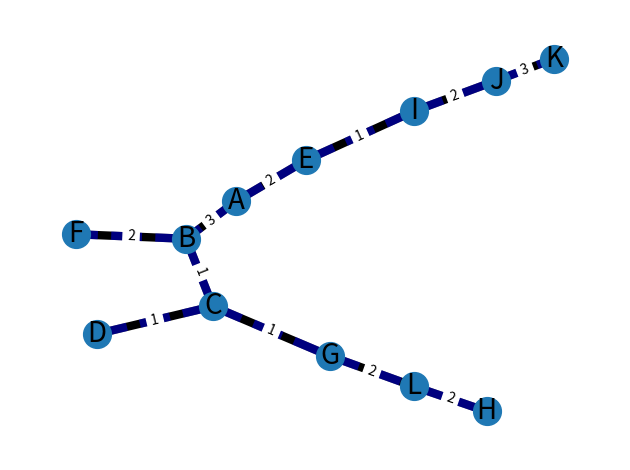

Write Python code to recreate this figure.
import sys
import string
import matplotlib.pyplot as plt
import networkx as nx

class Graph():
    def __init__(self, vertices):
        self.V = vertices
        self.graph = [[0 for column in range(vertices)]
                      for row in range(vertices)]

    def printMST(self, parent):

        self.way = list()
        alphabet = string.ascii_uppercase
        totalWeight = 0
        nodeNames = ''
        for i in range(self.V):
            nodeNames += alphabet[i]
        self.nodes = list(nodeNames)

        print("Edge \tWeight")
        for i in range(1, self.V):
            print(alphabet[parent[i]], "-", alphabet[i], "\t", self.graph[i][parent[i]])
            self.way.append([alphabet[parent[i]], alphabet[i], self.graph[i][parent[i]]])
            totalWeight += self.graph[i][parent[i]]
        print(f'Minimum yayılan ağacın toplam ağırlığı: {totalWeight}')

    def minKey(self, key, mstSet):

        min = sys.maxsize

        for v in range(self.V):
            if key[v] < min and mstSet[v] == False:
                min = key[v]
                min_index = v
        return min_index

    def primMST(self):

        key = [sys.maxsize] * self.V
        parent = [None] * self.V

        key[0] = 0
        mstSet = [False] * self.V

        parent[0] = -1
        alphabet = string.ascii_uppercase

        for cout in range(self.V):

            u = self.minKey(key, mstSet)

            mstSet[u] = True

            for v in range(self.V):

                if self.graph[u][v] > 0 and mstSet[v] == False and key[v] > self.graph[u][v]:
                    key[v] = self.graph[u][v]
                    parent[v] = u
        print(f'Başlangıç Node: {alphabet[key[0]]}\n')

        self.printMST(parent)

g = Graph(12)
          # a  b  c  d  e  f  g  h  i  j  k  l
g.graph = [[0, 3, 0, 0, 2, 4, 0, 0, 0, 0, 0, 0],  #a
           [3, 0, 1, 0, 0, 2, 0, 0, 0, 0, 0, 0],  #b
           [0, 1, 0, 1, 0, 4, 1, 0, 0, 0, 0, 0],  #c
           [0, 0, 1, 0, 0, 0, 1, 5, 0, 0, 0, 0],  #d
           [2, 0, 0, 0, 0, 5, 0, 0, 1, 0, 0, 0],  #e
           [4, 2, 4, 0, 5, 0, 3, 0, 6, 3, 0, 0],  #f
           [0, 0, 1, 1, 0, 3, 0, 5, 0, 3, 3, 2],  #g
           [0, 0, 0, 5, 0, 0, 5, 0, 0, 0, 0, 2],  #h
           [0, 0, 0, 0, 1, 6, 0, 0, 0, 2, 0, 0],  #i
           [0, 0, 0, 0, 0, 3, 3, 0, 2, 0, 3, 0],  #j
           [0, 0, 0, 0, 0, 0, 3, 0, 0, 3, 0, 4],  #k
           [0, 0, 0, 0, 0, 0, 2, 2, 0, 0, 4, 0]]  #l

class DisjointSet:
    def __init__(self, vertices):
        self.vertices = vertices
        self.parent = {}
        for v in vertices:
            self.parent[v] = v
        self.rank = dict.fromkeys(vertices, 0)

    def find(self, item):
        if self.parent[item] == item:
            return item
        else:
            return self.find(self.parent[item])

    def union(self, x, y):
        xroot = self.find(x)
        yroot = self.find(y)
        if self.rank[xroot] < self.rank[yroot]:
            self.parent[xroot] = yroot
        elif self.rank[xroot] > self.rank[yroot]:
            self.parent[yroot] = xroot
        else:
            self.parent[yroot] = xroot
            self.rank[xroot] += 1

g.primMST()

D = nx.Graph()
D.add_nodes_from(g.nodes)

for i in g.way:
    D.add_edge(i[0], i[1], weight = i[2])

elarge = [(u, v) for (u, v, d) in D.edges(data=True)]
esmall = [(u, v) for (u, v, d) in D.edges(data=True)]

pos = nx.spring_layout(D, seed=700)

# nodes
nx.draw_networkx_nodes(D, pos, node_size=400)

# edges
nx.draw_networkx_edges(D, pos, edgelist=elarge, width=6)
nx.draw_networkx_edges(D, pos, edgelist=esmall, width=6, alpha=0.5, edge_color="b", style="dashed")

# node labels
nx.draw_networkx_labels(D, pos, font_size=20, font_family="sans-serif")
# edge weight labels
edge_labels = nx.get_edge_attributes(D, "weight")
nx.draw_networkx_edge_labels(D, pos, edge_labels)

ax = plt.gca()
ax.margins(0.08)
plt.axis("off")
plt.tight_layout()
plt.show()
